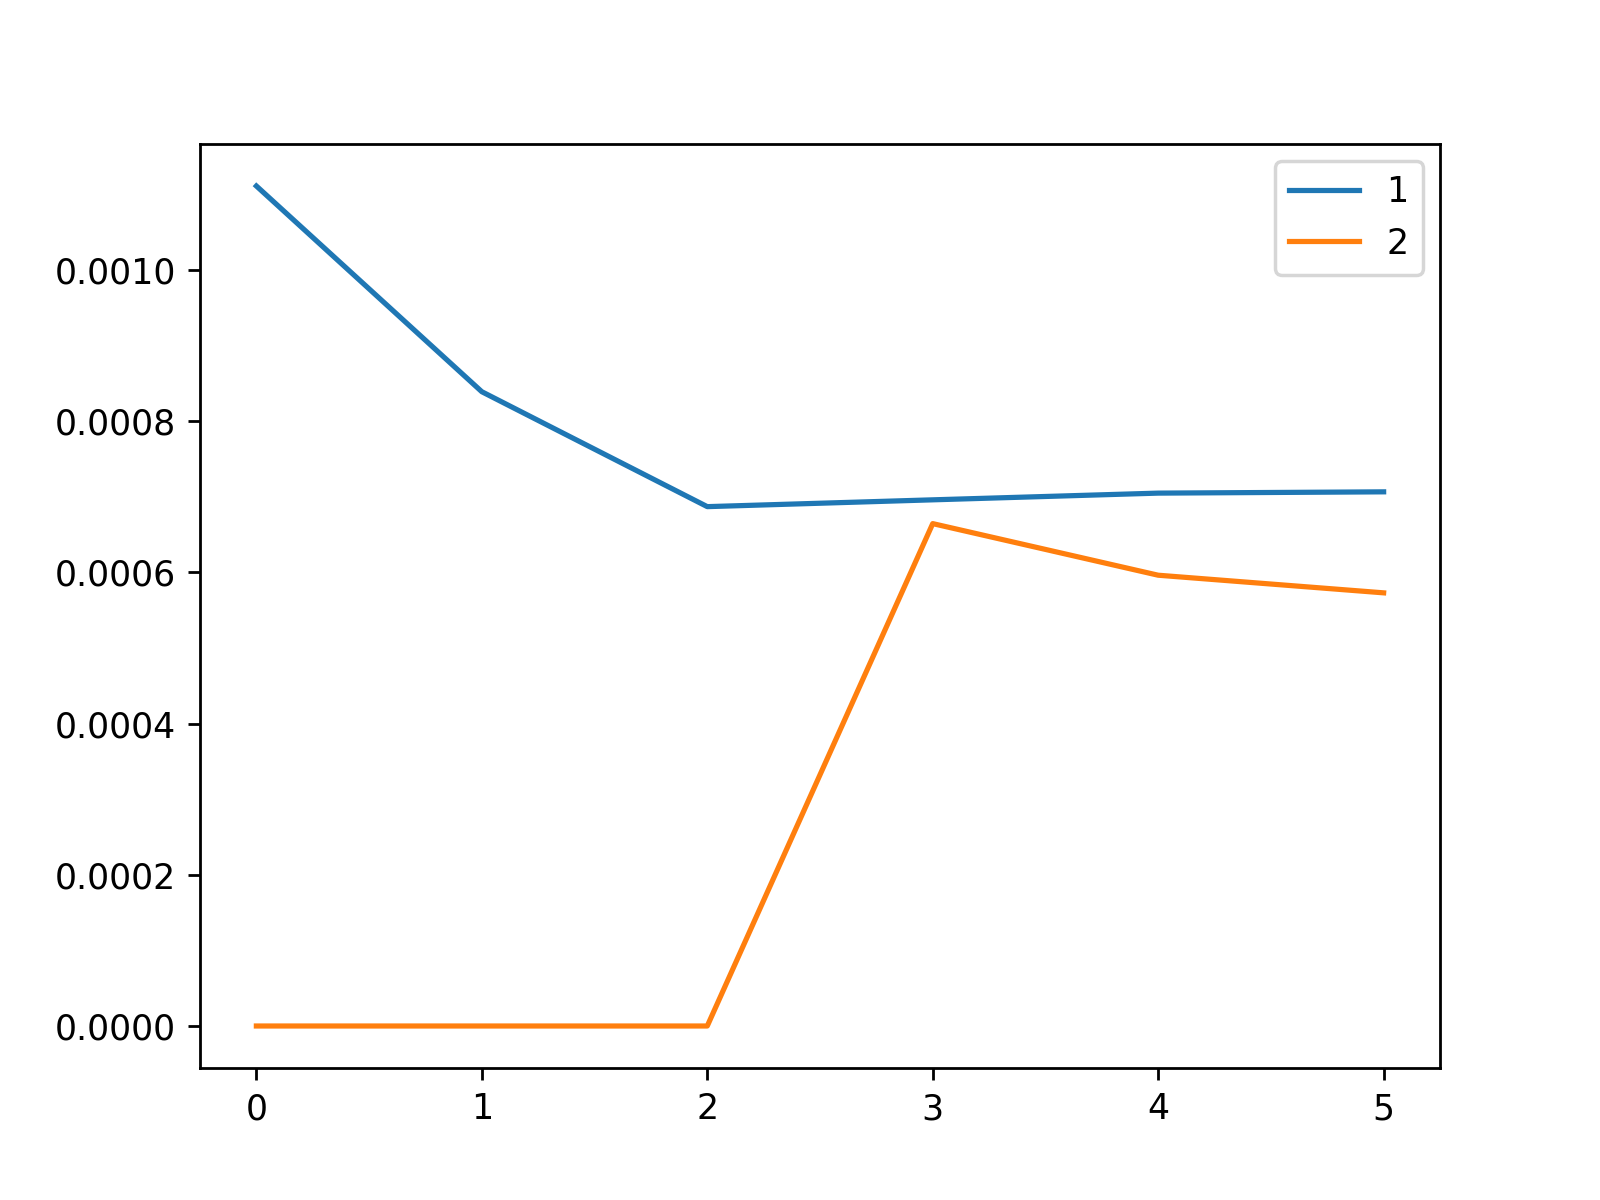

Values plotted in this chart, from the file beside it:
, 1, 2
0, 0.001111, 0.0
1, 0.000839, 0.0
2, 0.000687, 0.0
3, 0.000696, 0.0006645
4, 0.0007048, 0.0005963
5, 0.0007065, 0.0005729
